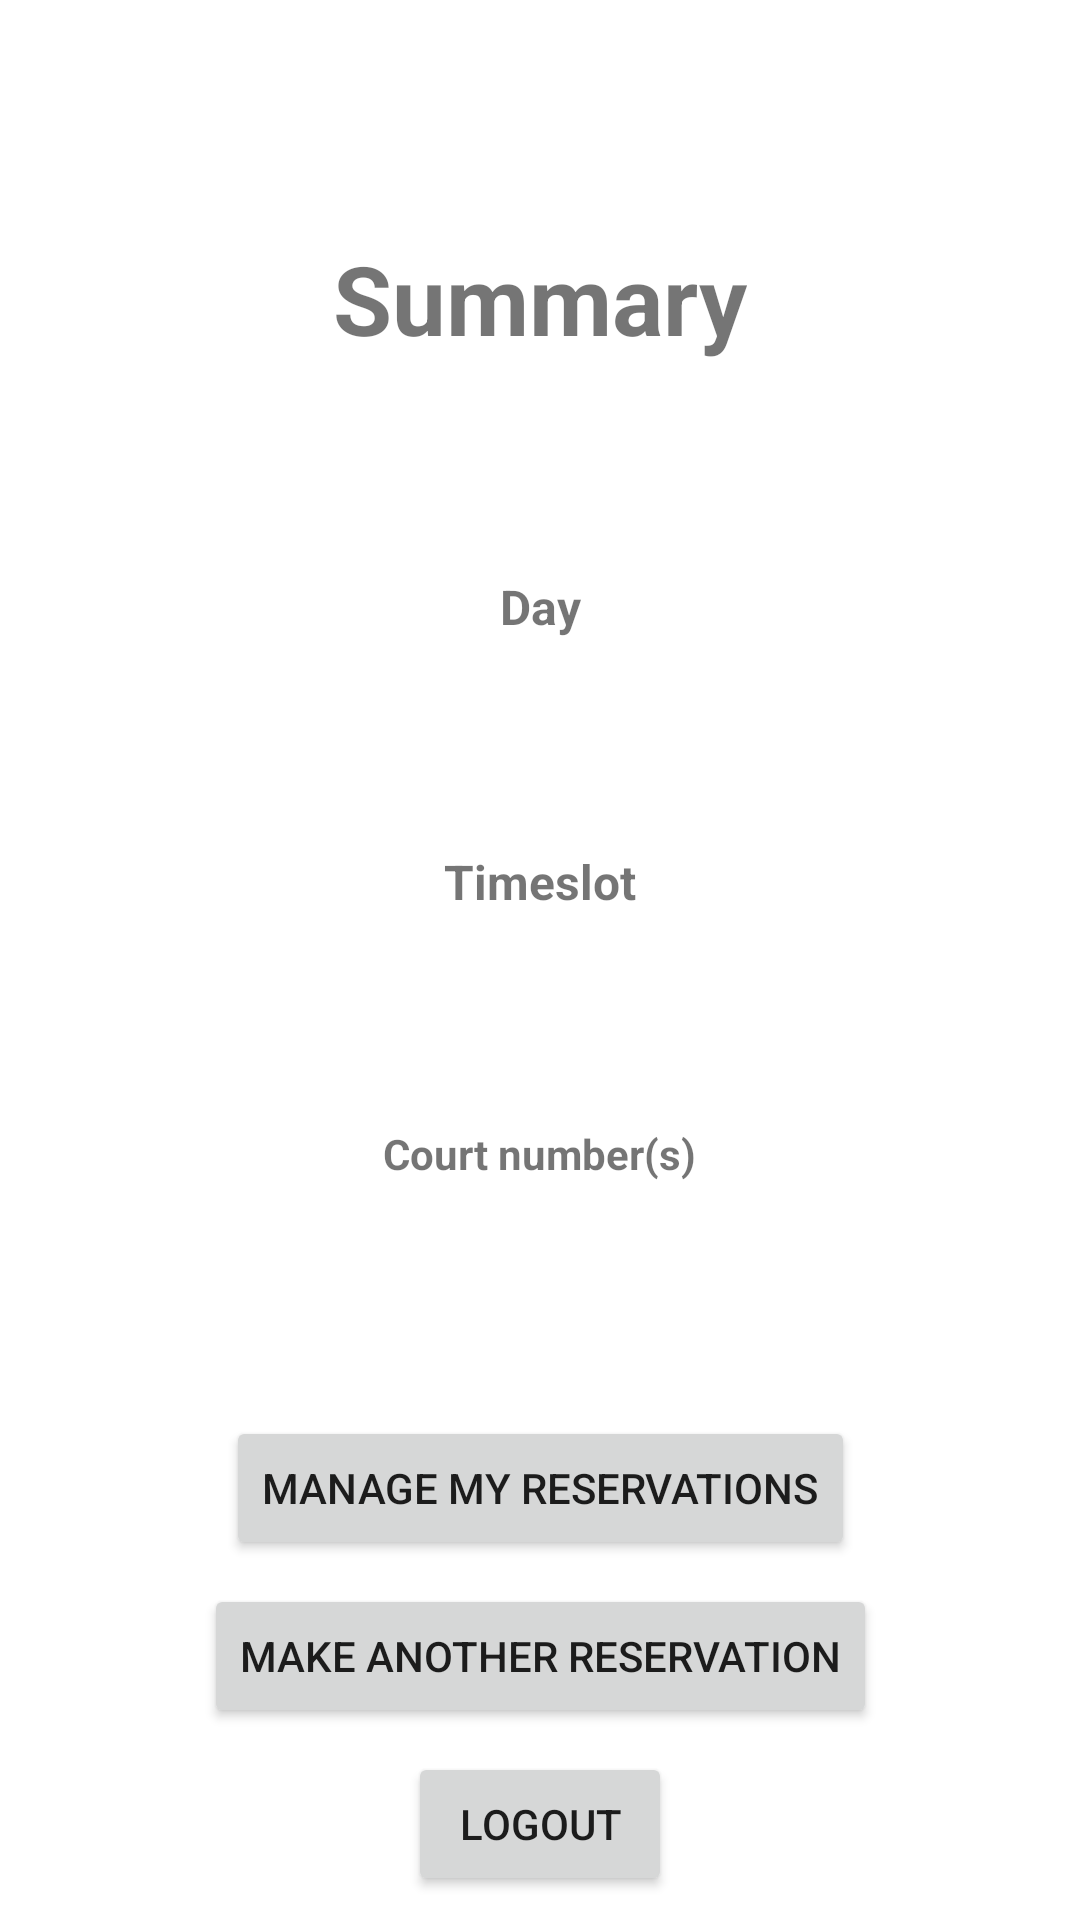

Write the Android layout XML for this screen, with the resource values it uses.
<!-- AndroidManifest.xml: application theme AppTheme -->
<!-- res/layout/fragment_summary.xml -->
<?xml version="1.0" encoding="utf-8"?>
<layout xmlns:android="http://schemas.android.com/apk/res/android"
    xmlns:app="http://schemas.android.com/apk/res-auto"
    xmlns:tools="http://schemas.android.com/tools">

    <androidx.constraintlayout.widget.ConstraintLayout
        android:layout_width="match_parent"
        android:layout_height="match_parent"
        tools:context=".summary.SummaryFragment">

        <TextView
            android:id="@+id/tv_summary"
            android:layout_width="wrap_content"
            android:layout_height="wrap_content"
            android:layout_marginStart="8dp"
            android:layout_marginTop="8dp"
            android:layout_marginEnd="8dp"
            android:text="@string/summary_text"
            android:textSize="32sp"
            android:textStyle="bold"
            app:layout_constraintBottom_toTopOf="@+id/tv_summaryday"
            app:layout_constraintEnd_toEndOf="parent"
            app:layout_constraintHorizontal_bias="0.5"
            app:layout_constraintStart_toStartOf="parent"
            app:layout_constraintTop_toTopOf="parent"
            app:layout_constraintVertical_chainStyle="spread" />

        <TextView
            android:id="@+id/tv_summaryday"
            android:layout_width="wrap_content"
            android:layout_height="wrap_content"
            android:text="Day"
            android:textSize="16sp"
            android:textStyle="bold"
            app:layout_constraintBottom_toTopOf="@+id/tv_summarytimeslot"
            app:layout_constraintEnd_toEndOf="@+id/tv_summary"
            app:layout_constraintHorizontal_bias="0.5"
            app:layout_constraintStart_toStartOf="@+id/tv_summary"
            app:layout_constraintTop_toBottomOf="@+id/tv_summary" />

        <TextView
            android:id="@+id/tv_summarytimeslot"
            android:layout_width="wrap_content"
            android:layout_height="wrap_content"
            android:text="Timeslot"
            android:textSize="16sp"
            android:textStyle="bold"
            app:layout_constraintBottom_toTopOf="@+id/tv_summarycourtnumber"
            app:layout_constraintEnd_toEndOf="@+id/tv_summary"
            app:layout_constraintHorizontal_bias="0.5"
            app:layout_constraintStart_toStartOf="@+id/tv_summary"
            app:layout_constraintTop_toBottomOf="@+id/tv_summaryday" />

        <TextView
            android:id="@+id/tv_summarycourtnumber"
            android:layout_width="wrap_content"
            android:layout_height="wrap_content"
            android:layout_marginBottom="8dp"
            android:text="Court number(s)"
            android:textStyle="bold"
            app:layout_constraintBottom_toTopOf="@+id/btn_manage_reservations"
            app:layout_constraintEnd_toEndOf="@+id/tv_summary"
            app:layout_constraintHorizontal_bias="0.5"
            app:layout_constraintStart_toStartOf="@+id/tv_summary"
            app:layout_constraintTop_toBottomOf="@+id/tv_summarytimeslot" />

        <Button
            android:id="@+id/btn_new_reservation"
            android:layout_width="wrap_content"
            android:layout_height="wrap_content"
            android:layout_marginBottom="8dp"
            android:text="@string/button_new_reservation"
            app:layout_constraintBottom_toTopOf="@+id/btn_summary_logout"
            app:layout_constraintEnd_toEndOf="@+id/tv_summary"
            app:layout_constraintHorizontal_bias="0.5"
            app:layout_constraintStart_toStartOf="@+id/tv_summary" />

        <Button
            android:id="@+id/btn_summary_logout"
            android:layout_width="wrap_content"
            android:layout_height="wrap_content"
            android:layout_marginBottom="8dp"
            android:text="@string/logout_button_text"
            app:layout_constraintBottom_toBottomOf="parent"
            app:layout_constraintEnd_toEndOf="@+id/tv_summary"
            app:layout_constraintHorizontal_bias="0.5"
            app:layout_constraintStart_toStartOf="@+id/tv_summary" />

        <Button
            android:id="@+id/btn_manage_reservations"
            android:layout_width="wrap_content"
            android:layout_height="wrap_content"
            android:layout_marginBottom="8dp"
            android:text="@string/btn_manage_reservation_text"
            app:layout_constraintBottom_toTopOf="@+id/btn_new_reservation"
            app:layout_constraintEnd_toEndOf="@+id/tv_summary"
            app:layout_constraintStart_toStartOf="@+id/tv_summary" />
    </androidx.constraintlayout.widget.ConstraintLayout>

</layout>
<!-- resources referenced by this layout -->
<resources>
  <string name="btn_manage_reservation_text">Manage my reservations</string>
  <string name="button_new_reservation">Make another reservation</string>
  <string name="logout_button_text">Logout</string>
  <string name="summary_text">Summary</string>
  <style name="AppTheme" parent="Theme.MaterialComponents.DayNight.DarkActionBar">
          
          <item name="colorPrimary">@color/primaryColor</item>
          <item name="colorPrimaryDark">@color/primaryDarkColor</item>
          <item name="colorAccent">@color/secondaryColor</item>
      </style>
  <color name="primaryColor">#90a4ae</color>
  <color name="primaryDarkColor">#62757f</color>
  <color name="secondaryColor">#00bcd4</color>
</resources>
